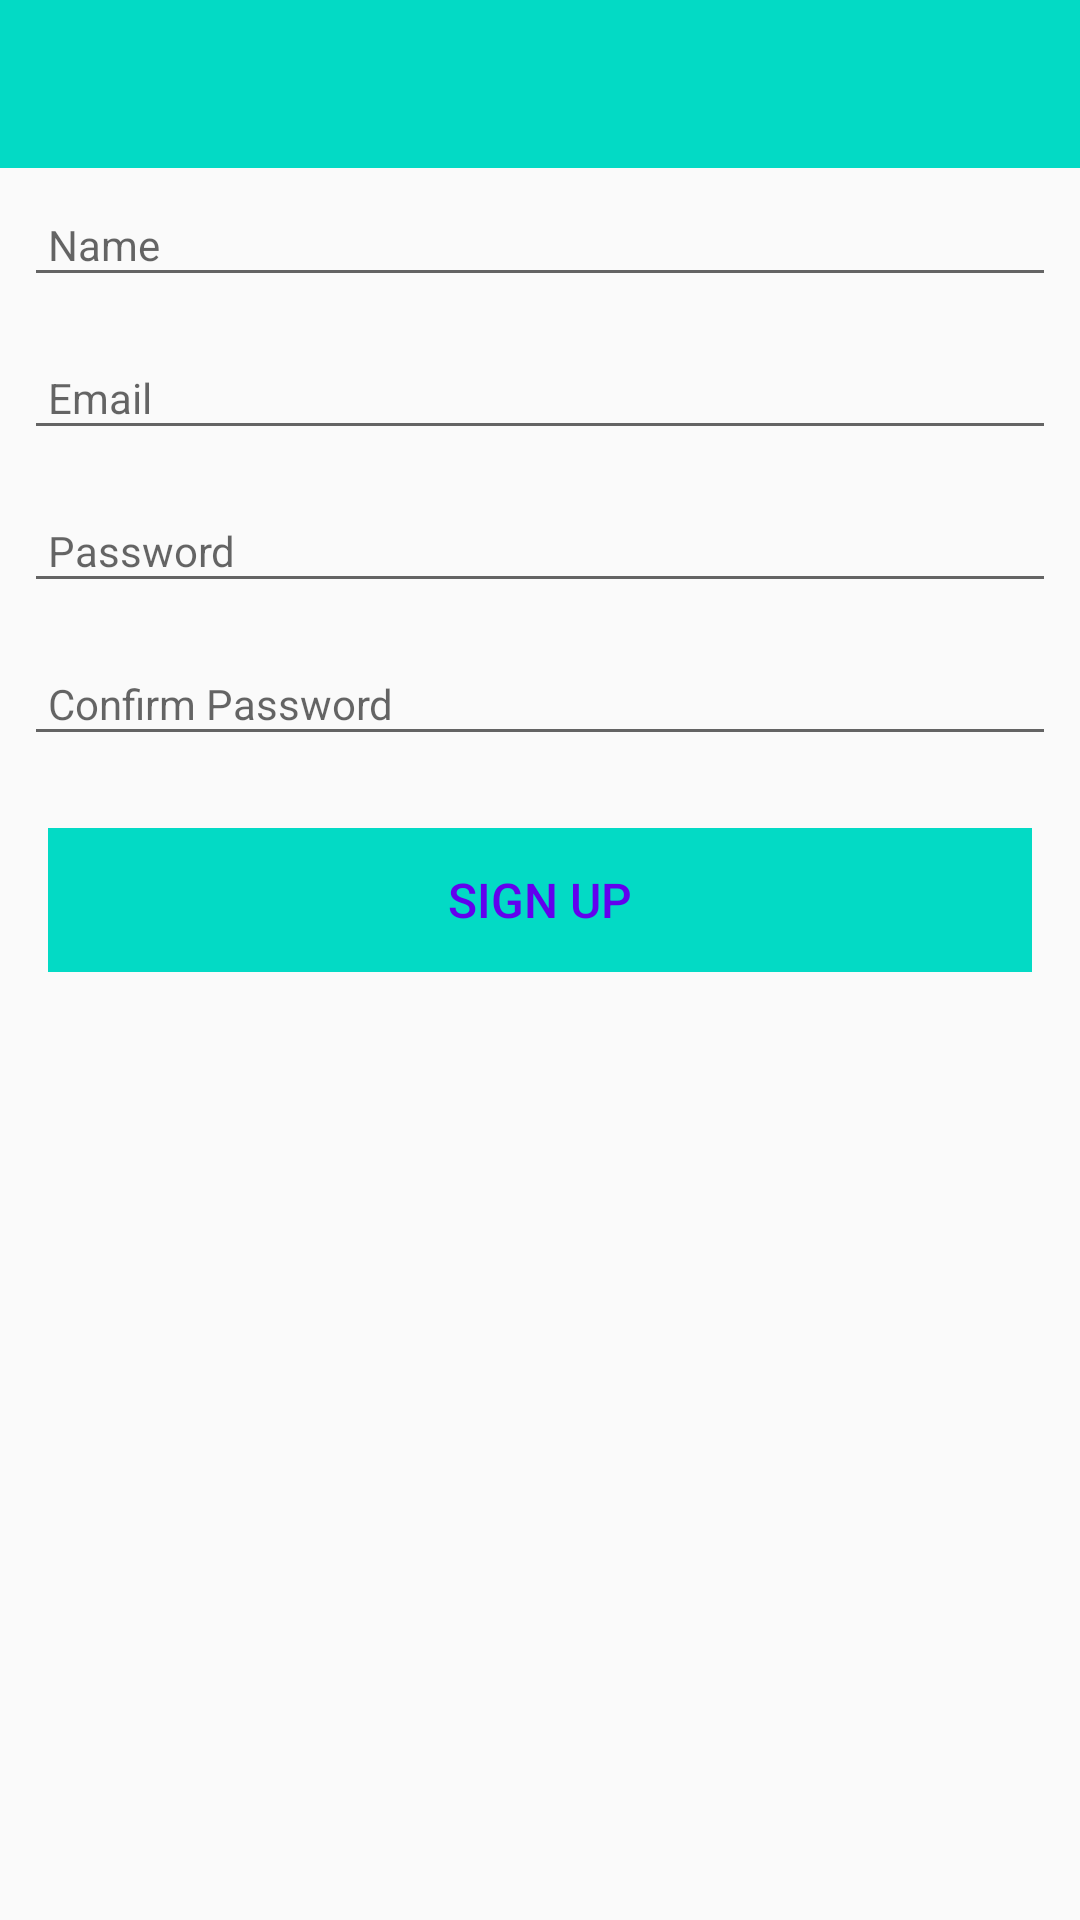

Produce the Android XML layout that renders to this screen, including the resource entries it uses.
<!-- AndroidManifest.xml: application theme AppTheme -->
<!-- res/layout/activity_user_signup.xml -->
<?xml version="1.0" encoding="utf-8"?>
<androidx.constraintlayout.widget.ConstraintLayout
        xmlns:android="http://schemas.android.com/apk/res/android"
        xmlns:tools="http://schemas.android.com/tools"
        xmlns:app="http://schemas.android.com/apk/res-auto"
        android:layout_width="match_parent"
        android:layout_height="match_parent"
        tools:context=".views.UserSignupView">

    <RelativeLayout
            android:layout_width="match_parent"
            android:layout_height="wrap_content">

        <com.google.android.material.appbar.AppBarLayout
                android:id="@+id/appBarLayout"
                android:layout_width="match_parent"
                android:layout_height="wrap_content"
                android:background="@color/colorAccent"
                android:fitsSystemWindows="true"
                app:elevation="0dip"
                app:theme="@style/ThemeOverlay.AppCompat.Dark.ActionBar">

            <androidx.appcompat.widget.Toolbar
                    android:id="@+id/toolbarAdd"
                    android:layout_width="match_parent"
                    android:layout_height="wrap_content"
                    app:titleTextColor="@color/colorPrimary"/>
        </com.google.android.material.appbar.AppBarLayout>

        <ScrollView
                android:layout_width="match_parent"
                android:layout_height="match_parent"
                android:layout_below="@id/appBarLayout"
                android:fillViewport="true">

            <LinearLayout
                    android:layout_width="match_parent"
                    android:layout_height="wrap_content"
                    android:orientation="vertical">

                <com.google.android.material.textfield.TextInputEditText
                        android:id="@+id/userName"
                        android:layout_width="match_parent"
                        android:layout_height="wrap_content"
                        android:layout_margin="8dp"
                        android:hint="@string/hint_userName"
                        android:inputType="text"
                        android:maxLength="500"
                        android:maxLines="1"
                        android:padding="8dp"
                        android:textColor="@color/colorPrimaryDark"
                        android:textSize="14sp"/>

                <com.google.android.material.textfield.TextInputEditText
                        android:id="@+id/userEmail"
                        android:layout_width="match_parent"
                        android:layout_height="wrap_content"
                        android:layout_margin="8dp"
                        android:hint="@string/hint_userEmail"
                        android:inputType="text"
                        android:maxLength="500"
                        android:maxLines="1"
                        android:padding="8dp"
                        android:textColor="@color/colorPrimaryDark"
                        android:textSize="14sp"/>

                <com.google.android.material.textfield.TextInputEditText
                        android:id="@+id/userPassword"
                        android:layout_width="match_parent"
                        android:layout_height="wrap_content"
                        android:layout_margin="8dp"
                        android:hint="@string/hint_userPassword"
                        android:inputType="textPassword"
                        android:maxLength="500"
                        android:maxLines="1"
                        android:padding="8dp"
                        android:textColor="@color/colorPrimaryDark"
                        android:textSize="14sp"/>

                <com.google.android.material.textfield.TextInputEditText
                        android:id="@+id/confirmUserPassword"
                        android:layout_width="match_parent"
                        android:layout_height="wrap_content"
                        android:layout_margin="8dp"
                        android:hint="@string/hint_confirmUserPassword"
                        android:inputType="textPassword"
                        android:maxLength="500"
                        android:maxLines="1"
                        android:padding="8dp"
                        android:textColor="@color/colorPrimaryDark"
                        android:textSize="14sp"/>

                <Button
                        android:id="@+id/btnUserSignup"
                        android:layout_width="match_parent"
                        android:layout_height="wrap_content"
                        android:layout_margin="16dp"
                        android:background="@color/colorAccent"
                        android:paddingBottom="8dp"
                        android:paddingTop="8dp"
                        android:stateListAnimator="@null"
                        android:text="@string/button_signup"
                        android:textColor="@color/colorPrimary"
                        android:textSize="16sp"/>

            </LinearLayout>
        </ScrollView>

    </RelativeLayout>

</androidx.constraintlayout.widget.ConstraintLayout>
<!-- resources referenced by this layout -->
<resources>
  <string name="button_signup">Sign Up</string>
  <string name="hint_confirmUserPassword">Confirm Password</string>
  <string name="hint_userEmail">Email</string>
  <string name="hint_userName">Name</string>
  <string name="hint_userPassword">Password</string>
  <style name="AppTheme" parent="Theme.AppCompat.Light.NoActionBar">
          
          <item name="colorPrimary">@color/colorPrimary</item>
          <item name="colorPrimaryDark">@color/colorPrimaryDark</item>
          <item name="colorAccent">@color/colorAccent</item>
      </style>
  <!-- not gathered from this repository: default colours our renderer supplied (Android Studio template values) -->
  <color name="colorPrimary">#FF6200EE</color>
  <color name="colorPrimaryDark">#FF3700B3</color>
  <color name="colorAccent">#FF03DAC5</color>
</resources>
